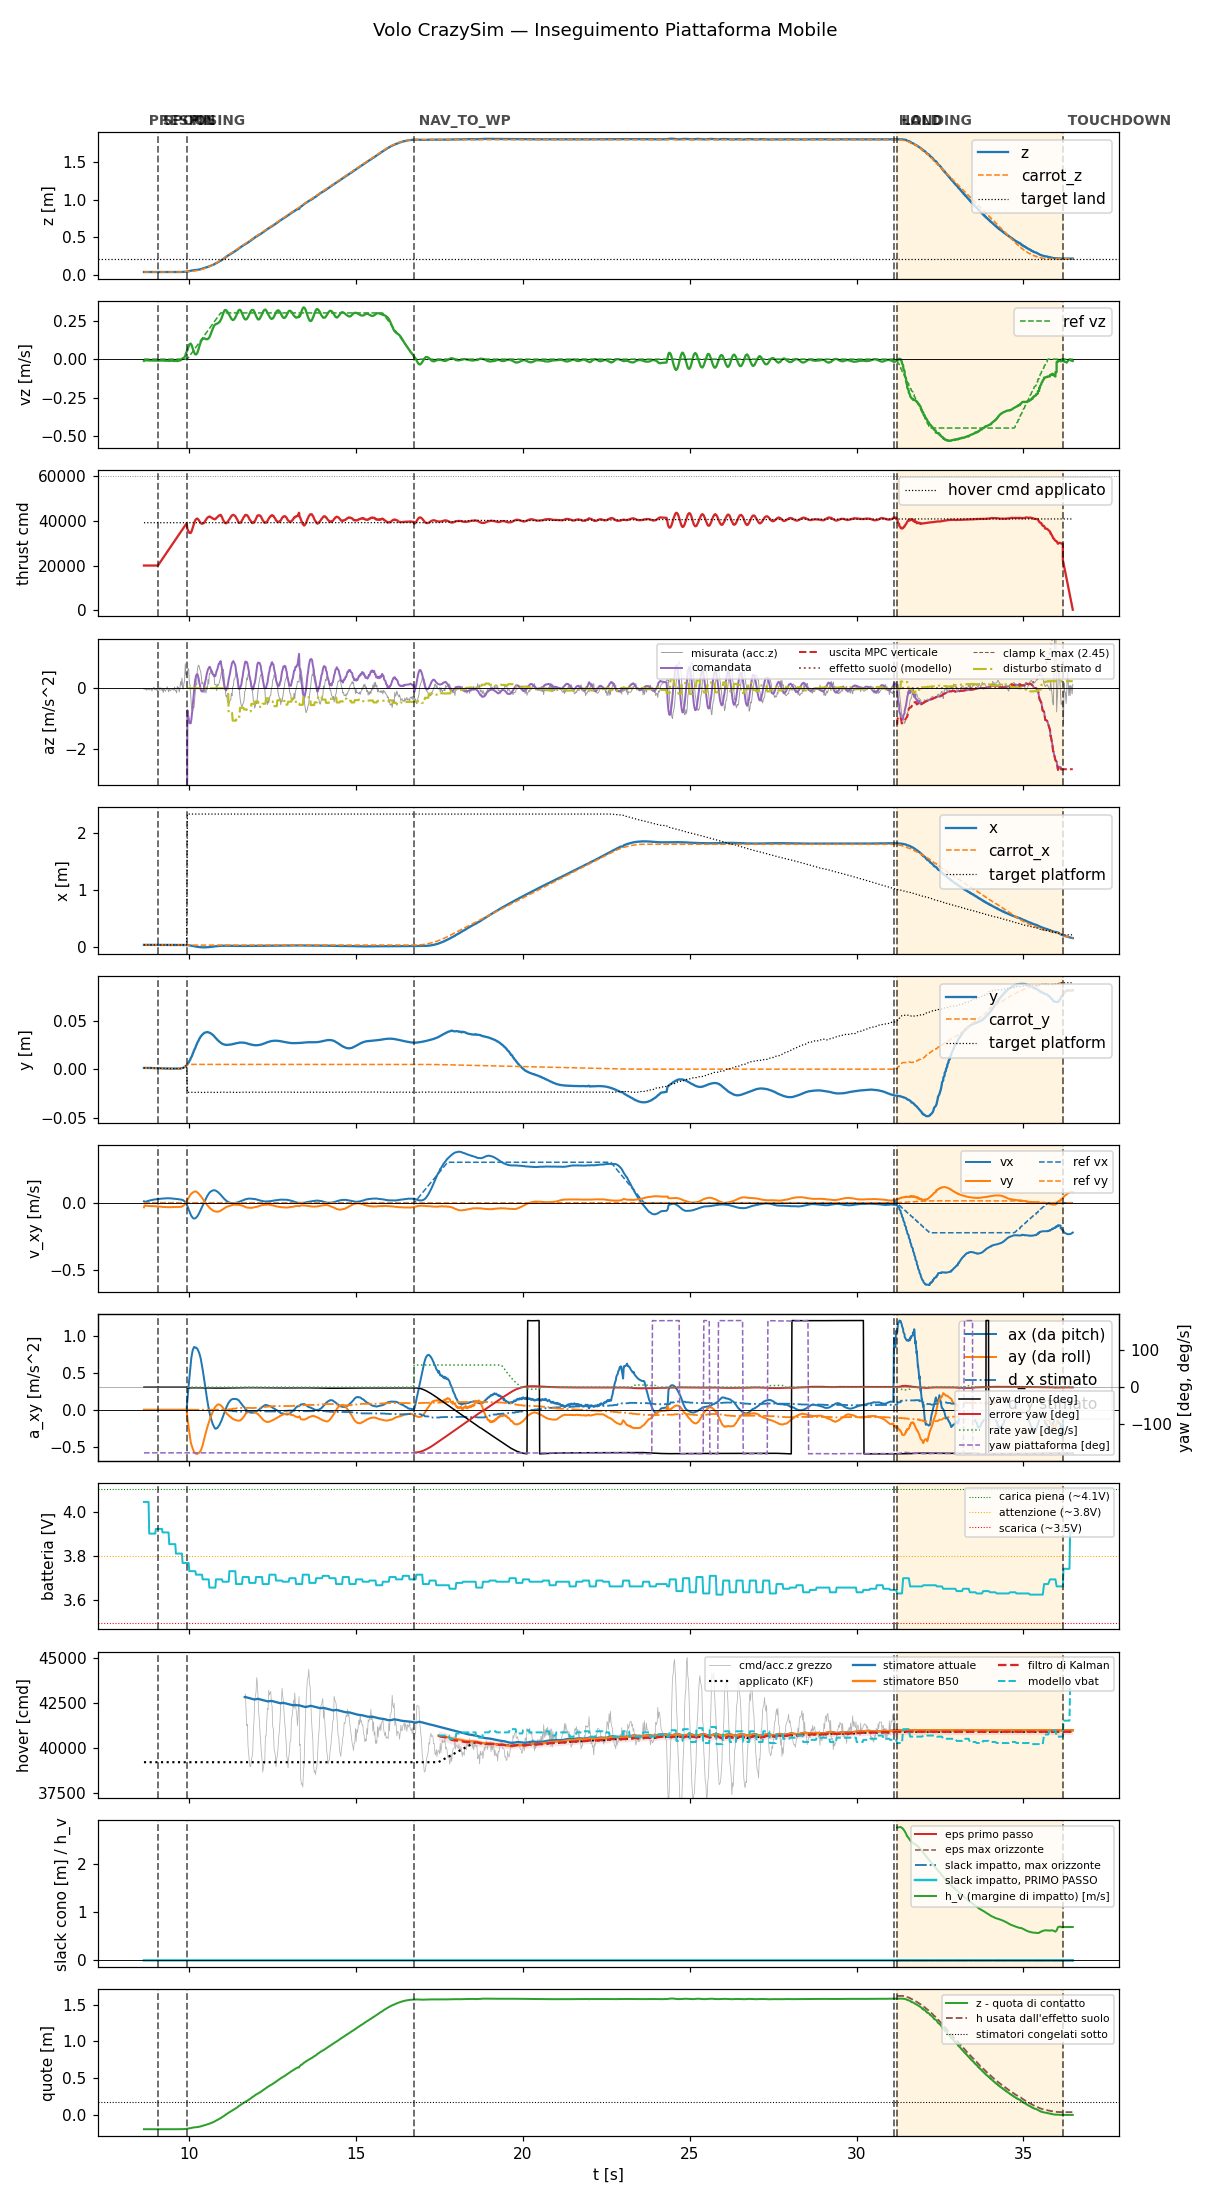

The data file committed next to this chart (first rows):
t, state, mode, x, y, z, vx, vy, vz, carrot_x, carrot_y, carrot_z, force, cmd, az, roll, pitch, solve_ms, ref_vx, ref_vy, ref_vz, target_x, target_y, target_z
8.642, prespin, 0, 0.03709, 0.001247, 0.03709, 0.01072, -0.0345, -0.01133, 0.03709, 0.001247, 0.03709, 0.0, 20000, -9.81, 0.0, 0.0, 0.0, 0.0, 0.0, 0.0, 0.03709, 0.001247, 0.03709
8.66, prespin, 0, 0.03709, 0.001229, 0.03712, 0.006318, -0.02076, -0.006988, 0.03709, 0.001229, 0.03712, 0.0, 20000, -9.81, 0.0, 0.0, 0.0, 0.0, 0.0, 0.0, 0.03709, 0.001229, 0.03712
8.68, prespin, 0, 0.03708, 0.00124, 0.0371, 0.006577, -0.02144, -0.007337, 0.03708, 0.00124, 0.0371, 0.0, 20000, -9.81, 0.0, 0.0, 0.0, 0.0, 0.0, 0.0, 0.03708, 0.00124, 0.0371
8.7, prespin, 0, 0.03711, 0.001166, 0.03707, 0.00766, -0.0223, -0.007851, 0.03711, 0.001166, 0.03707, 0.0, 20000, -9.81, 0.0, 0.0, 0.0, 0.0, 0.0, 0.0, 0.03711, 0.001166, 0.03707
8.72, prespin, 0, 0.03712, 0.001189, 0.03709, 0.009279, -0.02265, -0.008036, 0.03712, 0.001189, 0.03709, 0.0, 20000, -9.81, 0.0, 0.0, 0.0, 0.0, 0.0, 0.0, 0.03712, 0.001189, 0.03709
8.74, prespin, 0, 0.03711, 0.00121, 0.03707, 0.01109, -0.02345, -0.008473, 0.03711, 0.00121, 0.03707, 0.0, 20000, -9.81, 0.0, 0.0, 0.0, 0.0, 0.0, 0.0, 0.03711, 0.00121, 0.03707
8.76, prespin, 0, 0.03711, 0.001182, 0.03709, 0.01281, -0.02416, -0.008725, 0.03711, 0.001182, 0.03709, 0.0, 20000, -9.81, 0.0, 0.0, 0.0, 0.0, 0.0, 0.0, 0.03711, 0.001182, 0.03709
8.781, prespin, 0, 0.03711, 0.001215, 0.03707, 0.01425, -0.02417, -0.008639, 0.03711, 0.001215, 0.03707, 0.0, 20000, -9.81, 0.0, 0.0, 0.0, 0.0, 0.0, 0.0, 0.03711, 0.001215, 0.03707
8.8, prespin, 0, 0.03709, 0.001223, 0.03711, 0.01583, -0.02473, -0.009132, 0.03709, 0.001223, 0.03711, 0.0, 20000, -9.81, 0.0, 0.0, 0.0, 0.0, 0.0, 0.0, 0.03709, 0.001223, 0.03711
8.82, prespin, 0, 0.0371, 0.001189, 0.03708, 0.01693, -0.02447, -0.009055, 0.0371, 0.001189, 0.03708, 0.0, 20000, -9.81, 0.0, 0.0, 0.0, 0.0, 0.0, 0.0, 0.0371, 0.001189, 0.03708
8.84, prespin, 0, 0.03709, 0.001226, 0.03713, 0.01832, -0.02492, -0.009185, 0.03709, 0.001226, 0.03713, 0.0, 20000, -9.81, 0.0, 0.0, 0.0, 0.0, 0.0, 0.0, 0.03709, 0.001226, 0.03713
8.86, prespin, 0, 0.03707, 0.001161, 0.03707, 0.01965, -0.02543, -0.009002, 0.03707, 0.001161, 0.03707, 0.0, 20000, -9.81, 0.0, 0.0, 0.0, 0.0, 0.0, 0.0, 0.03707, 0.001161, 0.03707
8.88, prespin, 0, 0.03707, 0.001169, 0.03707, 0.02044, -0.0251, -0.008596, 0.03707, 0.001169, 0.03707, 0.0, 20000, -9.81, 0.0, 0.0, 0.0, 0.0, 0.0, 0.0, 0.03707, 0.001169, 0.03707
8.9, prespin, 0, 0.03707, 0.001157, 0.03706, 0.02168, -0.02559, -0.00914, 0.03707, 0.001157, 0.03706, 0.0, 20000, -9.81, 0.0, 0.0, 0.0, 0.0, 0.0, 0.0, 0.03707, 0.001157, 0.03706
8.92, prespin, 0, 0.03704, 0.001104, 0.03704, 0.02223, -0.02517, -0.009065, 0.03704, 0.001104, 0.03704, 0.0, 20000, -9.81, 0.0, 0.0, 0.0, 0.0, 0.0, 0.0, 0.03704, 0.001104, 0.03704
8.94, prespin, 0, 0.03703, 0.001122, 0.03706, 0.02315, -0.0255, -0.009968, 0.03703, 0.001122, 0.03706, 0.0, 20000, -9.81, 0.0, 0.0, 0.0, 0.0, 0.0, 0.0, 0.03703, 0.001122, 0.03706
8.96, prespin, 0, 0.03698, 0.001033, 0.03706, 0.02421, -0.02603, -0.009275, 0.03698, 0.001033, 0.03706, 0.0, 20000, -9.81, 0.0, 0.0, 0.0, 0.0, 0.0, 0.0, 0.03698, 0.001033, 0.03706
8.98, prespin, 0, 0.03697, 0.0009965, 0.03707, 0.02447, -0.02568, -0.009223, 0.03697, 0.0009965, 0.03707, 0.0, 20000, -9.81, 0.0, 0.0, 0.0, 0.0, 0.0, 0.0, 0.03697, 0.0009965, 0.03707
9, prespin, 0, 0.03696, 0.001026, 0.03708, 0.02544, -0.02628, -0.009404, 0.03696, 0.001026, 0.03708, 0.0, 20000, -9.81, 0.0, 0.0, 0.0, 0.0, 0.0, 0.0, 0.03696, 0.001026, 0.03708
9.02, prespin, 0, 0.03695, 0.0009901, 0.03707, 0.0257, -0.02614, -0.009426, 0.03695, 0.0009901, 0.03707, 0.0, 20000, -9.81, 0.0, 0.0, 0.0, 0.0, 0.0, 0.0, 0.03695, 0.0009901, 0.03707
9.04, prespin, 0, 0.03692, 0.0009799, 0.03707, 0.02667, -0.02689, -0.009113, 0.03692, 0.0009799, 0.03707, 0.0, 20000, -9.81, 0.0, 0.0, 0.0, 0.0, 0.0, 0.0, 0.03692, 0.0009799, 0.03707
9.062, spool, 0, 0.0369, 0.0009446, 0.03704, 0.02767, -0.02773, -0.01015, 0.0369, 0.0009446, 0.03704, 0.0, 20000, -9.81, 0.0, 0.0, 0.0, 0.0, 0.0, 0.0, 0.0369, 0.0009446, 0.03704
9.08, spool, 0, 0.03686, 0.0008926, 0.03702, 0.02777, -0.02769, -0.009207, 0.03686, 0.0008926, 0.03702, 0.0, 20441, -9.81, 0.0, 0.0, 0.0, 0.0, 0.0, 0.0, 0.03686, 0.0008926, 0.03702
9.1, spool, 0, 0.03684, 0.0008664, 0.03701, 0.02855, -0.02837, -0.01006, 0.03684, 0.0008664, 0.03701, 0.0, 20877, -9.81, 0.0, 0.0, 0.0, 0.0, 0.0, 0.0, 0.03684, 0.0008664, 0.03701
9.12, spool, 0, 0.03681, 0.0008639, 0.03708, 0.02864, -0.02845, -0.009191, 0.03681, 0.0008639, 0.03708, 0.0, 21318, -9.81, 0.0, 0.0, 0.0, 0.0, 0.0, 0.0, 0.03681, 0.0008639, 0.03708
9.14, spool, 0, 0.0368, 0.0007826, 0.03701, 0.02936, -0.02921, -0.009312, 0.0368, 0.0007826, 0.03701, 0.0, 21755, -9.81, 0.0, 0.0, 0.0, 0.0, 0.0, 0.0, 0.0368, 0.0007826, 0.03701
9.16, spool, 0, 0.03678, 0.0007615, 0.03702, 0.02936, -0.02934, -0.009358, 0.03678, 0.0007615, 0.03702, 0.0, 22194, -9.81, 0.0, 0.0, 0.0, 0.0, 0.0, 0.0, 0.03678, 0.0007615, 0.03702
9.181, spool, 0, 0.03672, 0.0006939, 0.03699, 0.03006, -0.03013, -0.009052, 0.03672, 0.0006939, 0.03699, 0.0, 22646, -9.81, 0.0, 0.0, 0.0, 0.0, 0.0, 0.0, 0.03672, 0.0006939, 0.03699
9.2, spool, 0, 0.03675, 0.0006873, 0.03701, 0.03089, -0.03108, -0.009266, 0.03675, 0.0006873, 0.03701, 0.0, 23075, -9.81, 0.0, 0.0, 0.0, 0.0, 0.0, 0.0, 0.03675, 0.0006873, 0.03701
9.22, spool, 0, 0.03672, 0.0006786, 0.03699, 0.03071, -0.03102, -0.008426, 0.03672, 0.0006786, 0.03699, 0.0, 23516, -9.81, 0.0, 0.0, 0.0, 0.0, 0.0, 0.0, 0.03672, 0.0006786, 0.03699
9.24, spool, 0, 0.03674, 0.0007015, 0.03695, 0.03143, -0.03177, -0.009764, 0.03674, 0.0007015, 0.03695, 0.0, 23958, -9.81, 0.0, 0.0, 0.0, 0.0, 0.0, 0.0, 0.03674, 0.0007015, 0.03695
9.26, spool, 0, 0.03674, 0.0006732, 0.03698, 0.03124, -0.03158, -0.01021, 0.03674, 0.0006732, 0.03698, 0.0, 24393, -9.81, 0.0, 0.0, 0.0, 0.0, 0.0, 0.0, 0.03674, 0.0006732, 0.03698
9.28, spool, 0, 0.03673, 0.0006805, 0.03702, 0.03182, -0.03207, -0.01017, 0.03673, 0.0006805, 0.03702, 0.0, 24845, -9.81, 0.0, 0.0, 0.0, 0.0, 0.0, 0.0, 0.03673, 0.0006805, 0.03702
9.3, spool, 0, 0.0367, 0.0006372, 0.03698, 0.03259, -0.03267, -0.01076, 0.0367, 0.0006372, 0.03698, 0.0, 25275, -9.81, 0.0, 0.0, 0.0, 0.0, 0.0, 0.0, 0.0367, 0.0006372, 0.03698
9.32, spool, 0, 0.03668, 0.0006906, 0.03691, 0.03232, -0.03231, -0.01044, 0.03668, 0.0006906, 0.03691, 0.0, 25715, -9.81, 0.0, 0.0, 0.0, 0.0, 0.0, 0.0, 0.03668, 0.0006906, 0.03691
9.34, spool, 0, 0.0367, 0.0006372, 0.037, 0.03292, -0.03283, -0.01046, 0.0367, 0.0006372, 0.037, 0.0, 26154, -9.81, 0.0, 0.0, 0.0, 0.0, 0.0, 0.0, 0.0367, 0.0006372, 0.037
9.36, spool, 0, 0.03664, 0.0006474, 0.03692, 0.03336, -0.03323, -0.01119, 0.03664, 0.0006474, 0.03692, 0.0, 26594, -9.81, 0.0, 0.0, 0.0, 0.0, 0.0, 0.0, 0.03664, 0.0006474, 0.03692
9.38, spool, 0, 0.03665, 0.0006283, 0.03692, 0.03269, -0.03265, -0.01128, 0.03665, 0.0006283, 0.03692, 0.0, 27039, -9.81, 0.0, 0.0, 0.0, 0.0, 0.0, 0.0, 0.03665, 0.0006283, 0.03692
9.4, spool, 0, 0.03661, 0.0005813, 0.03695, 0.033, -0.03311, -0.01182, 0.03661, 0.0005813, 0.03695, 0.0, 27478, -9.81, 0.0, 0.0, 0.0, 0.0, 0.0, 0.0, 0.03661, 0.0005813, 0.03695
9.42, spool, 0, 0.03661, 0.000579, 0.03694, 0.03201, -0.03239, -0.01122, 0.03661, 0.000579, 0.03694, 0.0, 27921, -9.81, 0.0, 0.0, 0.0, 0.0, 0.0, 0.0, 0.03661, 0.000579, 0.03694
9.44, spool, 0, 0.03662, 0.0005845, 0.03695, 0.03222, -0.03282, -0.01055, 0.03662, 0.0005845, 0.03695, 0.0, 28355, -9.81, 0.0, 0.0, 0.0, 0.0, 0.0, 0.0, 0.03662, 0.0005845, 0.03695
9.46, spool, 0, 0.03657, 0.0005812, 0.03695, 0.03223, -0.03312, -0.01094, 0.03657, 0.0005812, 0.03695, 0.0, 28800, -9.81, 0.0, 0.0, 0.0, 0.0, 0.0, 0.0, 0.03657, 0.0005812, 0.03695
9.481, spool, 0, 0.03662, 0.0006085, 0.03691, 0.03114, -0.03233, -0.009938, 0.03662, 0.0006085, 0.03691, 0.0, 29254, -9.81, 0.0, 0.0, 0.0, 0.0, 0.0, 0.0, 0.03662, 0.0006085, 0.03691
9.5, spool, 0, 0.03659, 0.0005792, 0.03694, 0.03113, -0.0326, -0.01054, 0.03659, 0.0005792, 0.03694, 0.0, 29675, -9.81, 0.0, 0.0, 0.0, 0.0, 0.0, 0.0, 0.03659, 0.0005792, 0.03694
9.52, spool, 0, 0.03657, 0.0005685, 0.03694, 0.02992, -0.03169, -0.01123, 0.03657, 0.0005685, 0.03694, 0.0, 30119, -9.81, 0.0, 0.0, 0.0, 0.0, 0.0, 0.0, 0.03657, 0.0005685, 0.03694
9.54, spool, 0, 0.03654, 0.0006079, 0.037, 0.02989, -0.03196, -0.01246, 0.03654, 0.0006079, 0.037, 0.0, 30555, -9.81, 0.0, 0.0, 0.0, 0.0, 0.0, 0.0, 0.03654, 0.0006079, 0.037
9.56, spool, 0, 0.03652, 0.000553, 0.03695, 0.02973, -0.03216, -0.01276, 0.03652, 0.000553, 0.03695, 0.0, 30998, -9.81, 0.0, 0.0, 0.0, 0.0, 0.0, 0.0, 0.03652, 0.000553, 0.03695
9.581, spool, 0, 0.03648, 0.0005303, 0.03696, 0.02852, -0.03139, -0.01054, 0.03648, 0.0005303, 0.03696, 0.0, 31455, -9.81, 0.0, 0.0, 0.0, 0.0, 0.0, 0.0, 0.03648, 0.0005303, 0.03696
9.6, spool, 0, 0.03645, 0.0005237, 0.03692, 0.02838, -0.03176, -0.01103, 0.03645, 0.0005237, 0.03692, 0.0, 31877, -9.81, 0.0, 0.0, 0.0, 0.0, 0.0, 0.0, 0.03645, 0.0005237, 0.03692
9.62, spool, 0, 0.03646, 0.000518, 0.03698, 0.0271, -0.03099, -0.01103, 0.03646, 0.000518, 0.03698, 0.0, 32320, -9.81, 0.0, 0.0, 0.0, 0.0, 0.0, 0.0, 0.03646, 0.000518, 0.03698
9.64, spool, 0, 0.03645, 0.0005302, 0.03696, 0.02695, -0.03137, -0.01305, 0.03645, 0.0005302, 0.03696, 0.0, 32760, -9.81, 0.0, 0.0, 0.0, 0.0, 0.0, 0.0, 0.03645, 0.0005302, 0.03696
9.66, spool, 0, 0.03643, 0.0005867, 0.03697, 0.02669, -0.03167, -0.0123, 0.03643, 0.0005867, 0.03697, 0.0, 33197, -9.81, 0.0, 0.0, 0.0, 0.0, 0.0, 0.0, 0.03643, 0.0005867, 0.03697
9.68, spool, 0, 0.03638, 0.0005892, 0.03697, 0.02553, -0.03102, -0.009513, 0.03638, 0.0005892, 0.03697, 0.0, 33640, -9.81, 0.0, 0.0, 0.0, 0.0, 0.0, 0.0, 0.03638, 0.0005892, 0.03697
9.7, spool, 0, 0.03634, 0.000561, 0.03694, 0.02533, -0.0313, -0.009135, 0.03634, 0.000561, 0.03694, 0.0, 34079, -9.81, 0.0, 0.0, 0.0, 0.0, 0.0, 0.0, 0.03634, 0.000561, 0.03694
9.72, spool, 0, 0.03631, 0.0005902, 0.03697, 0.02402, -0.0304, -0.009095, 0.03631, 0.0005902, 0.03697, 0.0, 34518, -9.81, 0.0, 0.0, 0.0, 0.0, 0.0, 0.0, 0.03631, 0.0005902, 0.03697
9.74, spool, 0, 0.0363, 0.0007004, 0.03714, 0.02371, -0.03073, -0.007625, 0.0363, 0.0007004, 0.03714, 0.0, 34963, -9.81, 0.0, 0.0, 0.0, 0.0, 0.0, 0.0, 0.0363, 0.0007004, 0.03714
9.76, spool, 0, 0.03627, 0.0008307, 0.03734, 0.02331, -0.03066, -0.004123, 0.03627, 0.0008307, 0.03734, 0.0, 35394, -9.81, 0.0, 0.0, 0.0, 0.0, 0.0, 0.0, 0.03627, 0.0008307, 0.03734
9.78, spool, 0, 0.03618, 0.001066, 0.0377, 0.02183, -0.02843, -0.0007603, 0.03618, 0.001066, 0.0377, 0.0, 35843, -9.81, 0.0, 0.0, 0.0, 0.0, 0.0, 0.0, 0.03618, 0.001066, 0.0377
9.8, spool, 0, 0.036, 0.001151, 0.03799, 0.02113, -0.02635, 0.005424, 0.036, 0.001151, 0.03799, 0.0, 36276, -9.81, 0.0, 0.0, 0.0, 0.0, 0.0, 0.0, 0.036, 0.001151, 0.03799
9.82, spool, 0, 0.03585, 0.001325, 0.03831, 0.01818, -0.02246, 0.006387, 0.03585, 0.001325, 0.03831, 0.0, 36720, -9.81, 0.0, 0.0, 0.0, 0.0, 0.0, 0.0, 0.03585, 0.001325, 0.03831
... 1,325 more rows
